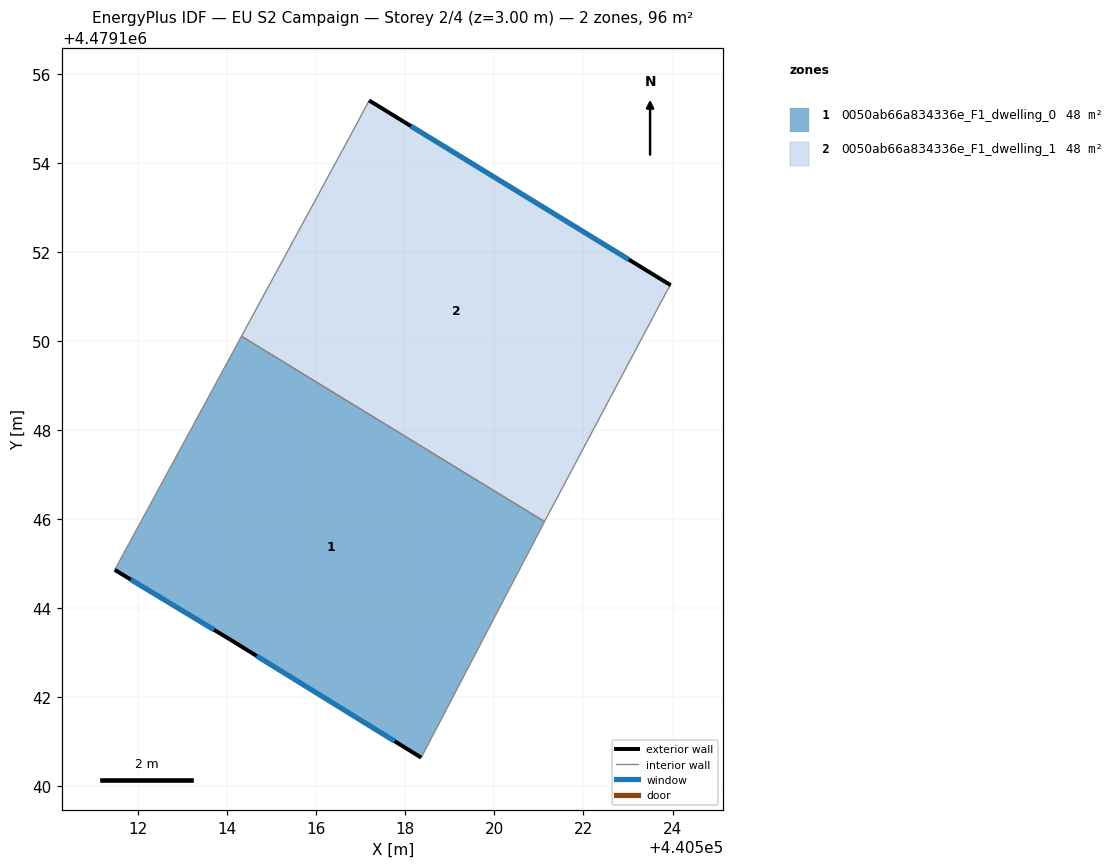
=== STOREY PLAN SPEC (per zone: floor XY polygon, exterior-wall plan segments, windows/doors) ===
zone 1: 0050ab66a834336e_F1_dwelling_0  (47.8 m²)
  floor: (440521.12, 4479145.95) (440518.35, 4479140.64) (440514.06, 4479143.30) (440511.47, 4479144.86) (440514.32, 4479150.11)
  exterior wall: (440511.47, 4479144.86) – (440514.06, 4479143.30)  [3.0 m]
    window: (440511.83, 4479144.64) – (440513.70, 4479143.52)  [4.7 m²]
  exterior wall: (440514.06, 4479143.30) – (440518.35, 4479140.64)  [5.0 m]
    window: (440514.66, 4479142.93) – (440517.76, 4479141.01)  [7.9 m²]
  interior walls: 3
zone 2: 0050ab66a834336e_F1_dwelling_1  (47.8 m²)
  floor: (440523.96, 4479151.26) (440523.87, 4479151.12) (440521.18, 4479146.05) (440521.12, 4479145.95) (440514.32, 4479150.11) (440516.89, 4479154.85) (440517.18, 4479155.41)
  exterior wall: (440523.96, 4479151.26) – (440517.18, 4479155.41)  [7.9 m]
    window: (440523.02, 4479151.83) – (440518.12, 4479154.83)  [12.4 m²]
  interior walls: 6

=== DERIVED (storey summary) ===
Building: EU S2 Campaign
Storey: 2 of 4  (floor level z = 3.00 m)
Storey gross floor area: 95.6 m²
Zones on this storey: 2
  - 0050ab66a834336e_F1_dwelling_0: floor 47.8 m²; exterior wall 8.1 m (24.2 m²); 2 window(s) 12.6 m²; WWR 52.2%
  - 0050ab66a834336e_F1_dwelling_1: floor 47.8 m²; exterior wall 7.9 m (23.8 m²); 1 window(s) 12.4 m²; WWR 52.2%
Zone adjacency (shared interzone walls):
  - 0050ab66a834336e_F1_dwelling_0 ↔ 0050ab66a834336e_F1_dwelling_1